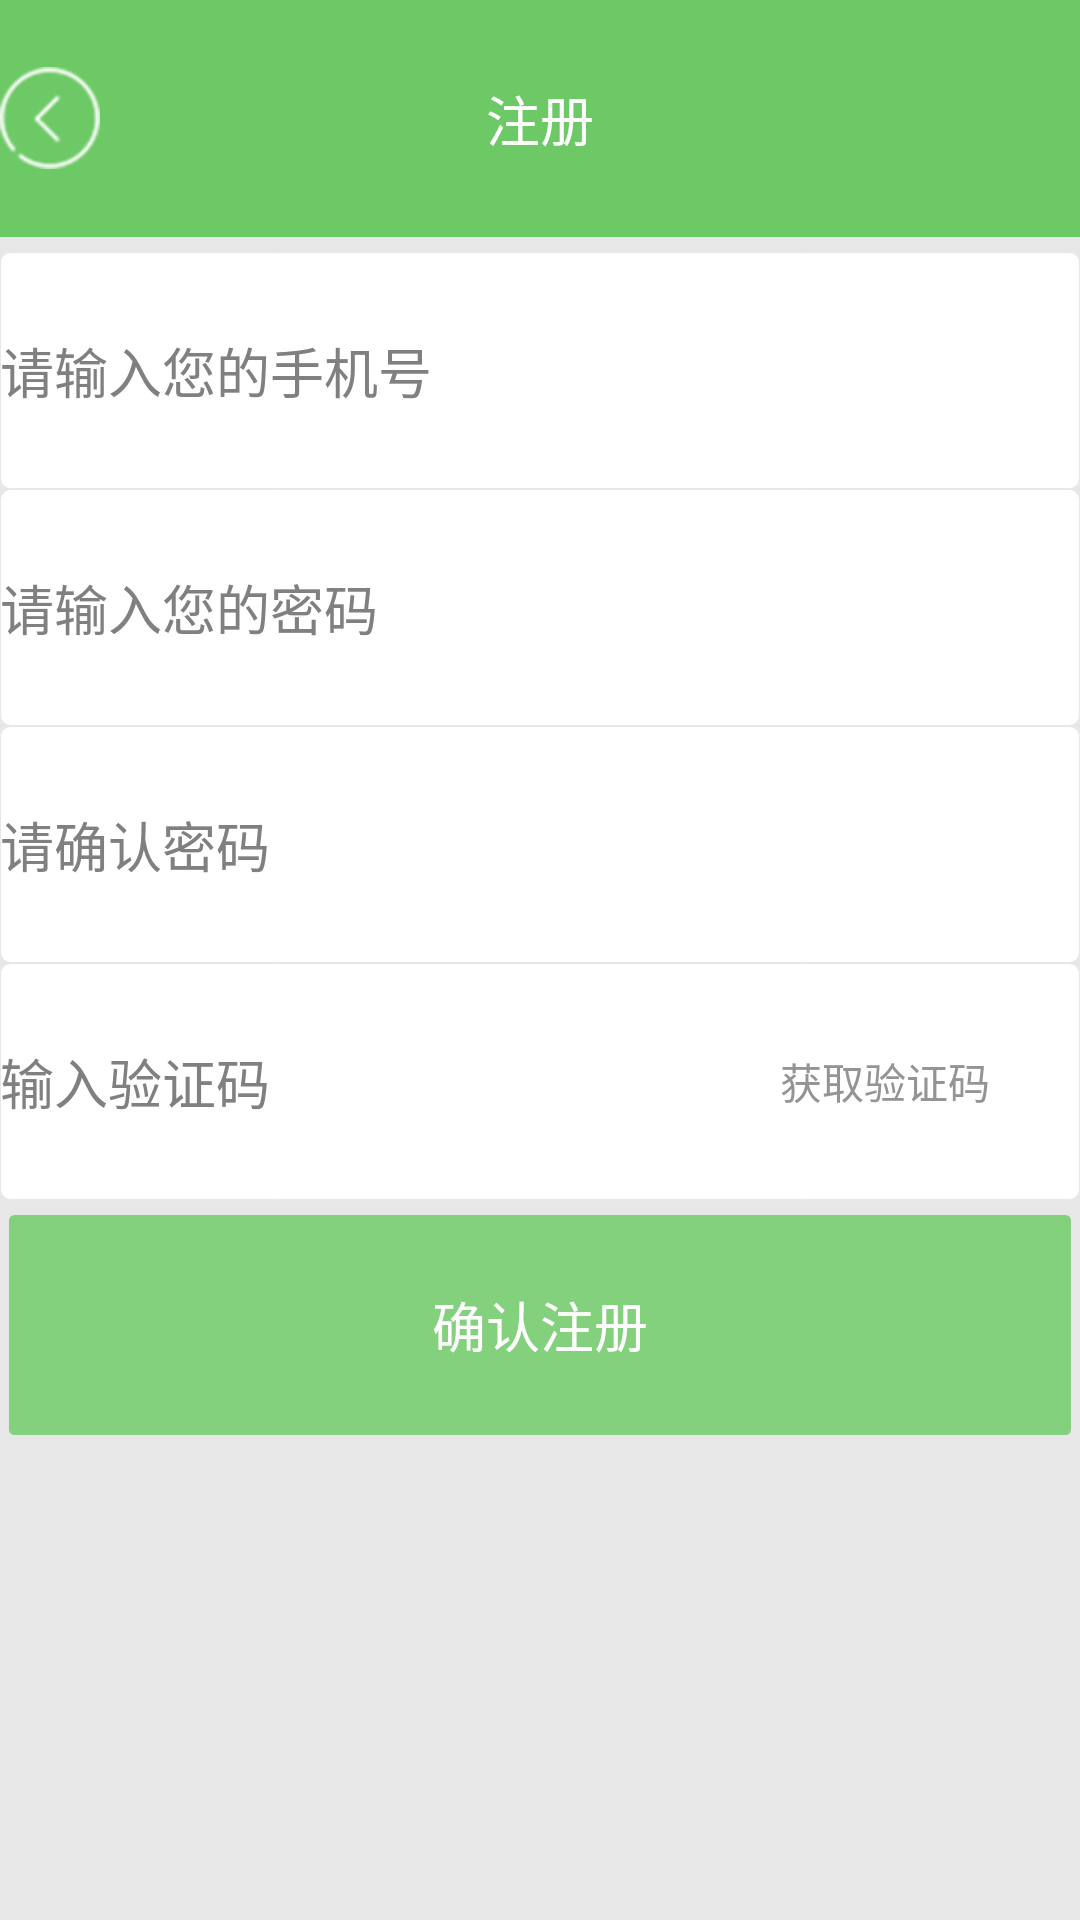

Write the Android layout XML for this screen, with the resource values it uses.
<!-- AndroidManifest.xml: application theme android:Theme.Light.NoTitleBar -->
<!-- res/layout/activity_register.xml -->
<?xml version="1.0" encoding="utf-8"?>
<LinearLayout xmlns:android="http://schemas.android.com/apk/res/android"
    android:layout_width="match_parent"
    android:layout_height="match_parent"
    android:background="#E7E7E7"
    android:orientation="vertical" >

    <RelativeLayout
        android:layout_width="match_parent"
        android:layout_height="0dp"
        android:layout_weight="1"
        android:background="#6CC965" >

        <ImageView
            android:id="@+id/iv_register_back"
            android:layout_width="wrap_content"
            android:layout_height="wrap_content"
            android:layout_centerVertical="true"
            android:src="@drawable/back_up" />

        <TextView
            android:id="@+id/tv_myinfo"
            style="@style/text_style1"
            android:layout_width="wrap_content"
            android:layout_height="wrap_content"
            android:layout_centerInParent="true"
            android:text="@string/register" />
    </RelativeLayout>

    <EditText
        android:layout_width="match_parent"
        android:layout_height="0dp"
        android:layout_weight="1"
        android:layout_marginTop="5dp"
        android:background="@drawable/login_edittext_selector"
        android:hint="@string/inputYourPhoneNum" />

    <EditText
        android:layout_width="match_parent"
        android:layout_height="0dp"
        android:layout_weight="1"
        android:background="@drawable/login_edittext_selector"
        android:hint="@string/inputPsd" />

    <EditText
        android:layout_width="match_parent"
        android:layout_height="0dp"
        android:layout_weight="1"
        android:background="@drawable/login_edittext_selector"
        android:hint="@string/checkAgainPsd" />

    <RelativeLayout
        android:layout_width="match_parent"
        android:layout_height="0dp"
        android:layout_weight="1" >

        <EditText
            android:id="@+id/et_input_loginPhone"
            android:layout_width="match_parent"
            android:layout_height="match_parent"
            android:background="@drawable/login_edittext_selector"
            android:hint="@string/inputCheckNum" />

        <ImageView
            android:layout_width="wrap_content"
            android:layout_height="wrap_content"
            android:layout_alignParentRight="true"
            android:layout_centerVertical="true"
            android:layout_marginRight="10dp"
            android:src="@drawable/check_interest_normal" 
            android:background="@drawable/register_getchecknum_selector"/>

        <TextView
            style="@style/text_style4"
            android:layout_width="wrap_content"
            android:layout_height="wrap_content"
            android:layout_alignParentRight="true"
            android:layout_centerVertical="true"
            android:layout_marginRight="30dp"
            android:text="@string/getCheckNum" />
    </RelativeLayout>

    <Button
        android:id="@+id/btn_sureRegister"
        style="@style/text_style1"
        android:layout_width="match_parent"
        android:layout_height="0dp"
        android:layout_marginTop="2dp"
        android:layout_weight="1"
        android:background="@drawable/login_button_selector"
        android:text="@string/sureRegister" />

    <LinearLayout
        android:layout_width="match_parent"
        android:layout_height="0dp"
        android:layout_weight="1" >
    </LinearLayout>
     <LinearLayout
        android:layout_width="match_parent"
        android:layout_height="0dp"
        android:layout_weight="1" >
    </LinearLayout>

</LinearLayout>
<!-- resources referenced by this layout -->
<resources>
  <!-- drawable back_up: png bitmap (drawable-hdpi, 1930 bytes) -->
  <!-- drawable login_button_selector (drawable) -->
  <?xml version="1.0" encoding="utf-8"?>
  <selector xmlns:android="http://schemas.android.com/apk/res/android" >
     	<item android:state_pressed="false" android:drawable="@drawable/login_button_normal"></item>
  	<item android:state_pressed="true" android:drawable="@drawable/login_button_selected"></item>
  </selector>
  <!-- drawable login_edittext_selector (drawable) -->
  <?xml version="1.0" encoding="utf-8"?>
  <selector xmlns:android="http://schemas.android.com/apk/res/android" >
      <item android:state_focused="false" android:drawable="@drawable/login_edittext_bg_normal"></item>
   	<item android:state_focused="true" android:drawable="@drawable/login_edittext_bg_selected"></item>
  </selector>
  <!-- drawable register_getchecknum_selector (drawable) -->
  <?xml version="1.0" encoding="utf-8"?>
  <selector xmlns:android="http://schemas.android.com/apk/res/android" >
      <item android:state_pressed="false" android:drawable="@drawable/check_interest_normal"></item>
      <item android:state_pressed="true" android:drawable="@drawable/check_interest_checked"></item>
  
  </selector>
  <string name="checkAgainPsd">请确认密码</string>
  <string name="getCheckNum">获取验证码</string>
  <string name="inputCheckNum">输入验证码</string>
  <string name="inputPsd">请输入您的密码</string>
  <string name="inputYourPhoneNum">请输入您的手机号</string>
  <string name="register">注册</string>
  <string name="sureRegister">确认注册</string>
  <style name="text_style1">
          <item name="android:textColor">#FFFFFF</item>
          <item name="android:textSize">18sp</item>
      </style>
  <style name="text_style4">
          <item name="android:textColor">#949494</item>
          <item name="android:textSize">14sp</item>
      </style>
  <!-- drawable login_button_normal (drawable) -->
  <?xml version="1.0" encoding="utf-8"?>
  <shape xmlns:android="http://schemas.android.com/apk/res/android" >
      
      <solid android:color="#83D17D"/>
      <corners android:radius="10px" />
  	<stroke 
  	    android:width="3dp"
  	    android:color="#E7E7E7"/>
  </shape>
  <!-- drawable login_button_selected (drawable) -->
  <?xml version="1.0" encoding="utf-8"?>
  <shape xmlns:android="http://schemas.android.com/apk/res/android" >
      
      <solid android:color="#55FFF710"/>
      <corners android:radius="10px" />
  	<stroke 
  	    android:width="3dp"
  	    android:color="#E7E7E7"/>
  
  </shape>
  <!-- drawable login_edittext_bg_normal (drawable) -->
  <?xml version="1.0" encoding="utf-8"?>
  <shape xmlns:android="http://schemas.android.com/apk/res/android" >
      
      <solid android:color="#FFF" />
      <corners android:radius="10px" />
      <stroke
          android:width="1px"
          android:color="#E7E7E7" />
  
  </shape>
  <!-- drawable login_edittext_bg_selected (drawable) -->
  <?xml version="1.0" encoding="utf-8"?>
  <shape xmlns:android="http://schemas.android.com/apk/res/android" >
       
      <solid android:color="#FFF" />
      <corners android:radius="10px" />
      <stroke
          android:width="1px"
          android:color="#32CD32" />
  
  </shape>
  <!-- drawable check_interest_checked: png bitmap (drawable-hdpi, 1667 bytes) -->
</resources>
